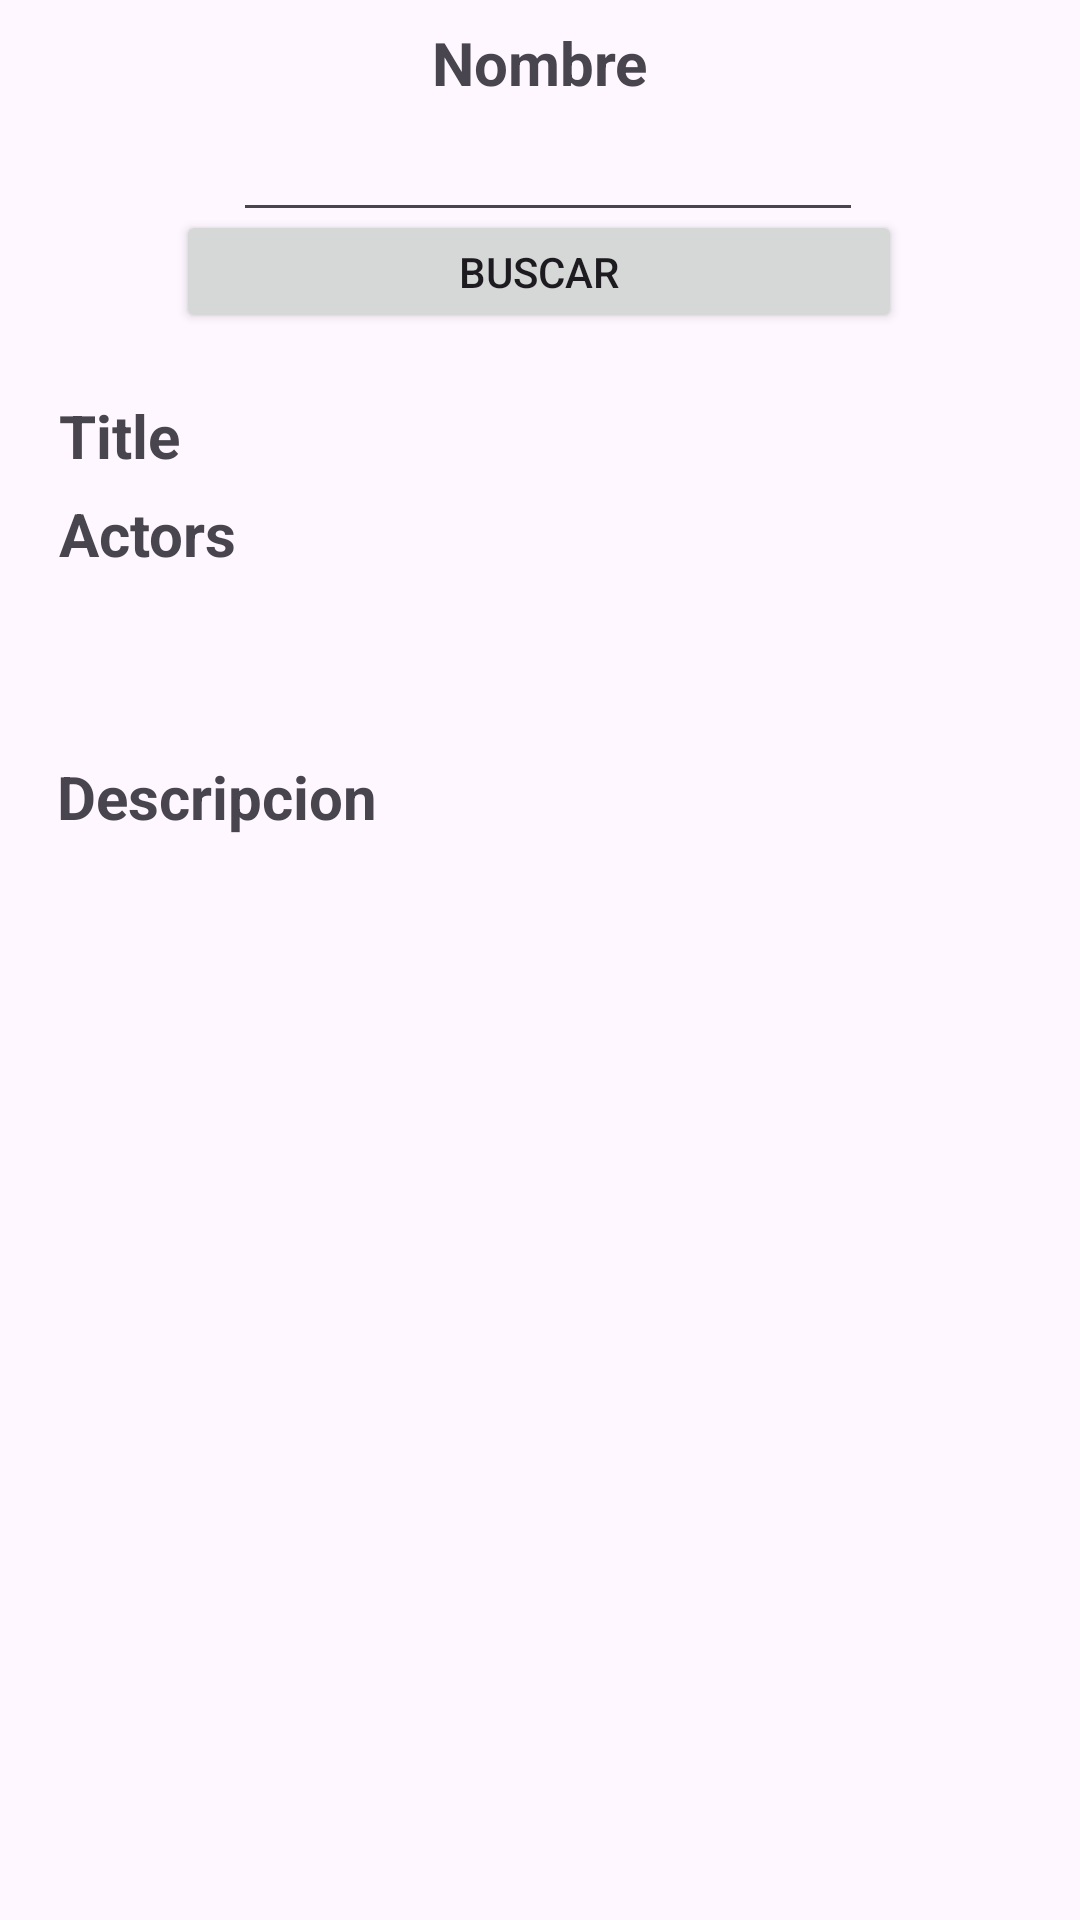

Layout XML and referenced resources for this Android screen:
<!-- AndroidManifest.xml: application theme Theme.Pt7_GilRomero_LuisFelipe -->
<!-- res/layout/activity_pelicula.xml -->
<?xml version="1.0" encoding="utf-8"?>
<androidx.constraintlayout.widget.ConstraintLayout xmlns:android="http://schemas.android.com/apk/res/android"
    xmlns:app="http://schemas.android.com/apk/res-auto"
    xmlns:tools="http://schemas.android.com/tools"
    android:layout_width="match_parent"
    android:layout_height="match_parent"
    tools:context=".Pelicula">

    <TextView
        android:id="@+id/plot_p"
        android:layout_width="372dp"
        android:layout_height="69dp"
        android:textSize="20sp"
        app:layout_constraintBottom_toBottomOf="parent"
        app:layout_constraintEnd_toEndOf="parent"
        app:layout_constraintHorizontal_bias="0.589"
        app:layout_constraintStart_toStartOf="parent"
        app:layout_constraintTop_toTopOf="parent" />

    <TextView
        android:id="@+id/actors_p"
        android:layout_width="326dp"
        android:layout_height="56dp"
        android:textSize="20sp"
        app:layout_constraintBottom_toBottomOf="parent"
        app:layout_constraintEnd_toEndOf="parent"
        app:layout_constraintHorizontal_bias="0.27"
        app:layout_constraintStart_toStartOf="parent"
        app:layout_constraintTop_toTopOf="parent"
        app:layout_constraintVertical_bias="0.333" />

    <TextView
        android:id="@+id/textView5"
        android:layout_width="wrap_content"
        android:layout_height="wrap_content"
        android:text="Descripcion"
        android:textSize="20sp"
        android:textStyle="bold"
        app:layout_constraintBottom_toBottomOf="parent"
        app:layout_constraintEnd_toEndOf="parent"
        app:layout_constraintHorizontal_bias="0.075"
        app:layout_constraintStart_toStartOf="parent"
        app:layout_constraintTop_toTopOf="parent"
        app:layout_constraintVertical_bias="0.411" />

    <TextView
        android:id="@+id/textView4"
        android:layout_width="wrap_content"
        android:layout_height="wrap_content"
        android:text="Actors"
        android:textSize="20sp"
        android:textStyle="bold"
        app:layout_constraintBottom_toBottomOf="parent"
        app:layout_constraintEnd_toEndOf="parent"
        app:layout_constraintHorizontal_bias="0.065"
        app:layout_constraintStart_toStartOf="parent"
        app:layout_constraintTop_toTopOf="parent"
        app:layout_constraintVertical_bias="0.268" />

    <TextView
        android:id="@+id/textView3"
        android:layout_width="wrap_content"
        android:layout_height="wrap_content"
        android:text="Title"
        android:textSize="20sp"
        android:textStyle="bold"
        app:layout_constraintBottom_toBottomOf="parent"
        app:layout_constraintEnd_toEndOf="parent"
        app:layout_constraintHorizontal_bias="0.062"
        app:layout_constraintStart_toStartOf="parent"
        app:layout_constraintTop_toTopOf="parent"
        app:layout_constraintVertical_bias="0.215" />

    <TextView
        android:id="@+id/textView2"
        android:layout_width="wrap_content"
        android:layout_height="wrap_content"
        android:text="Nombre"
        android:textSize="20sp"
        android:textStyle="bold"
        app:layout_constraintBottom_toBottomOf="parent"
        app:layout_constraintEnd_toEndOf="parent"
        app:layout_constraintStart_toStartOf="parent"
        app:layout_constraintTop_toTopOf="parent"
        app:layout_constraintVertical_bias="0.012" />

    <EditText
        android:id="@+id/nombre"
        android:layout_width="wrap_content"
        android:layout_height="wrap_content"
        android:layout_marginTop="36dp"
        android:ems="10"
        android:inputType="text"
        app:layout_constraintEnd_toEndOf="parent"
        app:layout_constraintHorizontal_bias="0.517"
        app:layout_constraintStart_toStartOf="parent"
        app:layout_constraintTop_toTopOf="parent" />

    <TextView
        android:id="@+id/title_p"
        android:layout_width="120dp"
        android:layout_height="25dp"
        android:textSize="20sp"
        app:layout_constraintBottom_toBottomOf="parent"
        app:layout_constraintEnd_toEndOf="parent"
        app:layout_constraintHorizontal_bias="0.25"
        app:layout_constraintStart_toStartOf="parent"
        app:layout_constraintTop_toTopOf="parent"
        app:layout_constraintVertical_bias="0.215" />

    <ImageView
        android:id="@+id/poster_p"
        android:layout_width="283dp"
        android:layout_height="297dp"
        app:layout_constraintBottom_toBottomOf="parent"
        app:layout_constraintEnd_toEndOf="parent"
        app:layout_constraintStart_toStartOf="parent"
        app:layout_constraintTop_toTopOf="parent"
        app:layout_constraintVertical_bias="0.963"
        tools:srcCompat="" />

    <Button
        android:id="@+id/buscar"
        android:layout_width="242dp"
        android:layout_height="41dp"
        android:text="Buscar"
        app:layout_constraintBottom_toBottomOf="parent"
        app:layout_constraintEnd_toEndOf="parent"
        app:layout_constraintHorizontal_bias="0.497"
        app:layout_constraintStart_toStartOf="parent"
        app:layout_constraintTop_toTopOf="parent"
        app:layout_constraintVertical_bias="0.117" />
</androidx.constraintlayout.widget.ConstraintLayout>
<!-- resources referenced by this layout -->
<resources>
  <style name="Theme.Pt7_GilRomero_LuisFelipe" parent="Base.Theme.Pt7_GilRomero_LuisFelipe" />
  <style name="Base.Theme.Pt7_GilRomero_LuisFelipe" parent="Theme.Material3.DayNight.NoActionBar">
          
          
      </style>
</resources>
